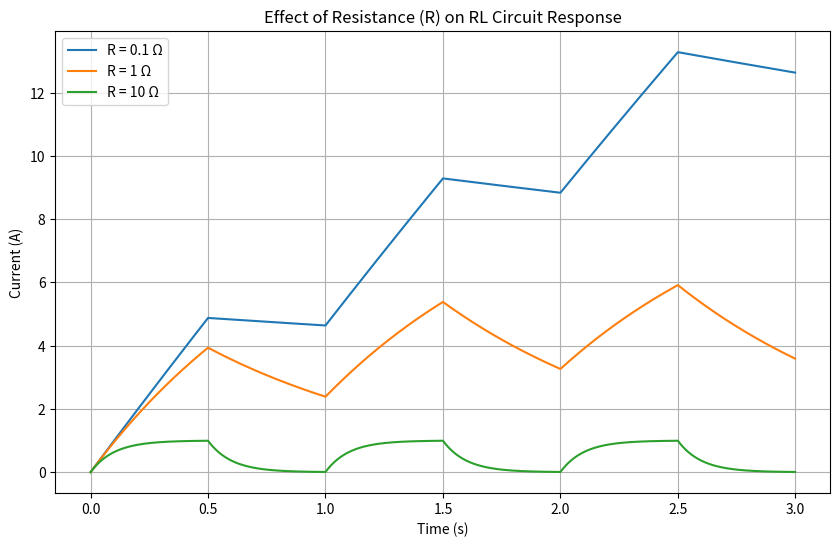

Generate this figure with matplotlib:
import numpy as np
import matplotlib.pyplot as plt

# Given circuit parameters
L = 1       # Inductance in Henrys
alpha = 0.5  # Duty cycle (50%)
T = 1       # Period of the square wave
h = 0.001    # Step size
t_max = 3  # Simulation time
time = np.arange(0, t_max, h)

# Define square wave input function
def square_wave(t, T, alpha, V_high=10, V_low=0):
    return V_high if (t % T) < (alpha * T) else V_low

# Resistance values to test
R_values = [0.1, 1, 10]

plt.figure(figsize=(10, 6))

for R in R_values:
    # Initialize current array
    i = np.zeros(len(time))
    
    # Forward Euler Method
    for n in range(len(time) - 1):
        v_t = square_wave(time[n], T, alpha)  # Get square wave value
        di_dt = (v_t - R * i[n]) / L  # Compute derivative
        i[n + 1] = i[n] + h * di_dt   # Euler update
    
    # Plot current response for different R values
    plt.plot(time, i, label=f"R = {R} Ω")

# Formatting the plot
plt.xlabel("Time (s)")
plt.ylabel("Current (A)")
plt.title("Effect of Resistance (R) on RL Circuit Response")
plt.legend()
plt.grid()
plt.show()

